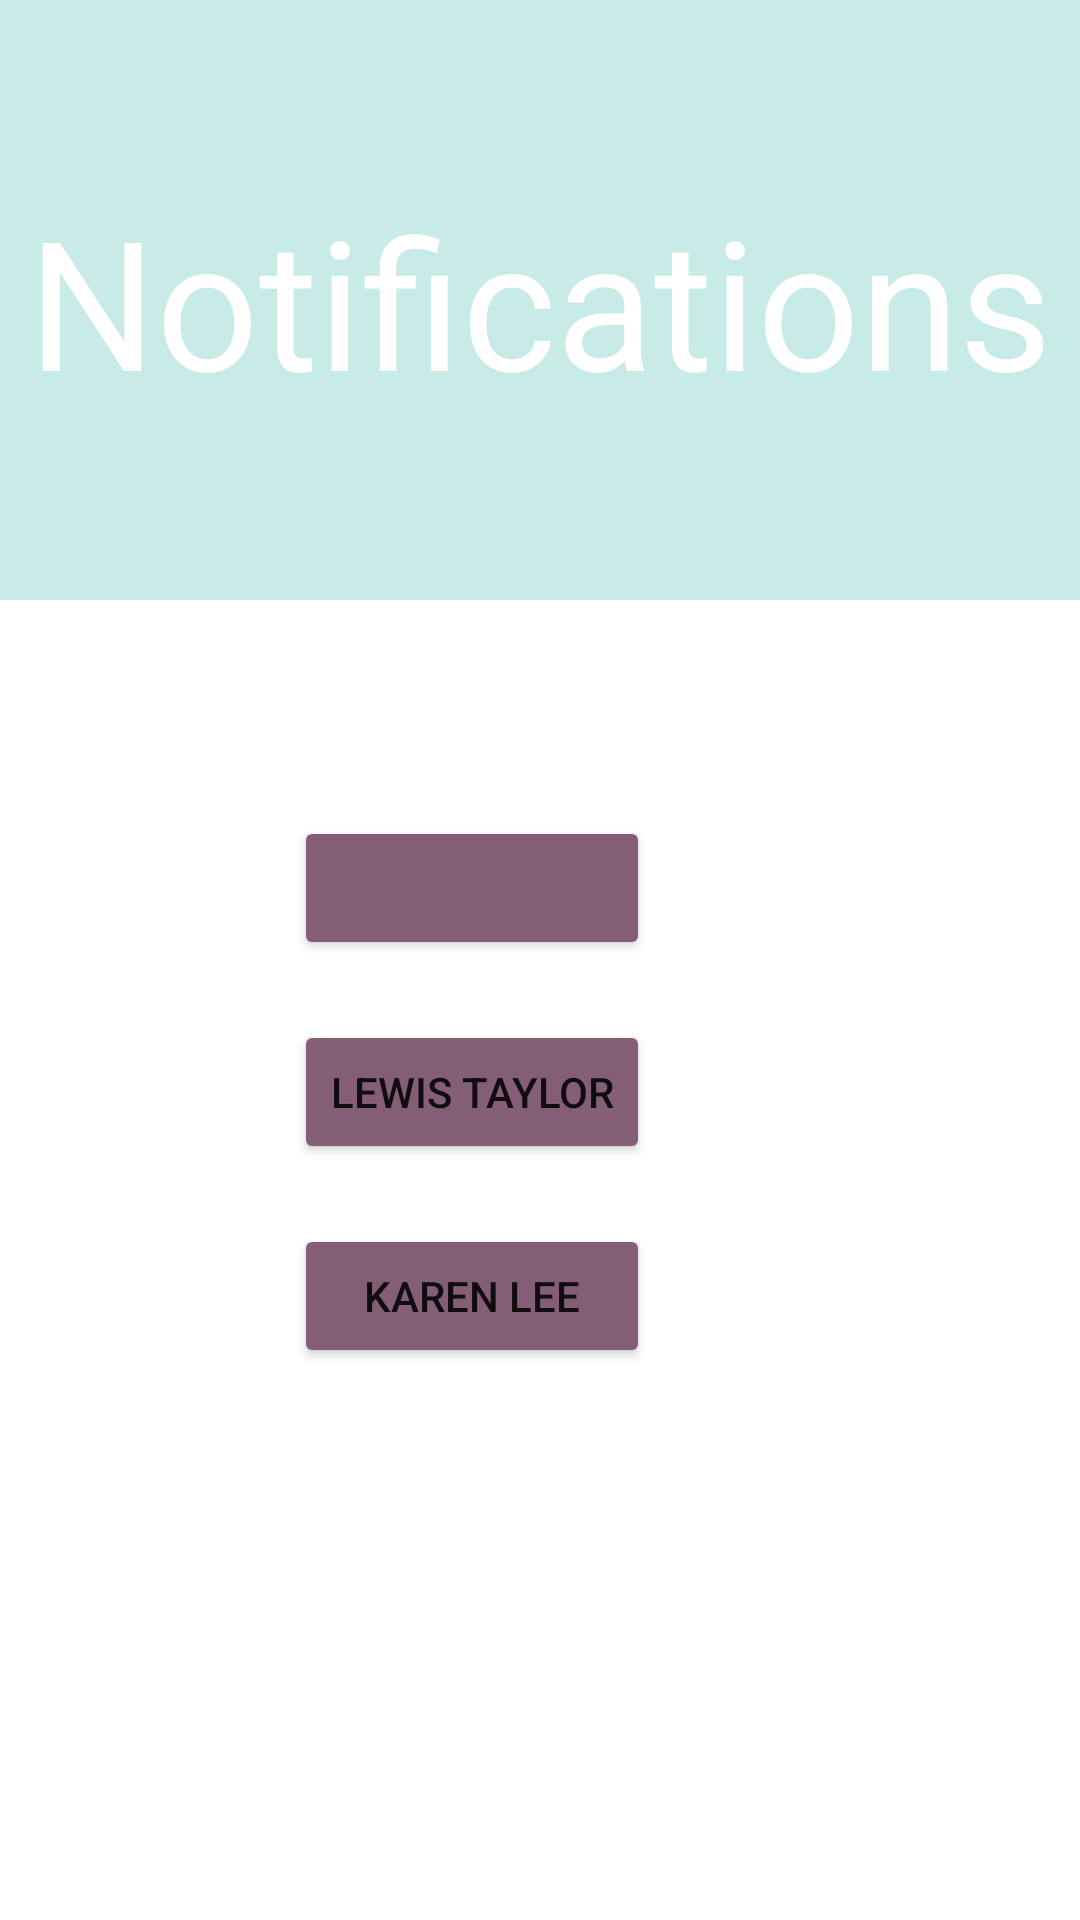

Write the Android layout XML for this screen, with the resource values it uses.
<!-- AndroidManifest.xml: application theme Theme.VirtualWallet -->
<!-- res/layout/fragment_uni_notifications.xml -->
<?xml version="1.0" encoding="utf-8"?>
<RelativeLayout xmlns:android="http://schemas.android.com/apk/res/android"
    xmlns:tools="http://schemas.android.com/tools"
    android:layout_width="match_parent"
    android:layout_height="match_parent"
    tools:context=".ui.uni.UniNotifications">

    <Button
        android:id="@+id/logout"
        android:layout_width="wrap_content"
        android:layout_height="wrap_content"
        android:layout_alignParentStart="true"
        android:layout_alignParentTop="true"
        android:layout_alignParentEnd="true"
        android:layout_marginStart="377dp"
        android:backgroundTint="#056A88"
        android:foreground="@drawable/ic_action_logout" />

    <Button
        android:id="@+id/back"
        android:layout_width="wrap_content"
        android:layout_height="wrap_content"
        android:layout_alignParentStart="true"
        android:layout_alignParentTop="true"
        android:layout_alignParentEnd="true"
        android:layout_marginEnd="372dp"
        android:backgroundTint="#056A88"
        android:foreground="@drawable/ic_action_back" />

    <TextView
        android:layout_width="match_parent"
        android:layout_height="200dp"
        android:background="#463CB7AC"
        android:gravity="center"
        android:text="Notifications"
        android:textAlignment="center"
        android:textColor="@color/white"
        android:textSize="60dp" />

    <TableLayout
        android:layout_width="match_parent"
        android:layout_height="415dp"
        android:layout_alignParentStart="true"
        android:layout_alignParentBottom="true"
        android:layout_marginStart="0dp"
        android:layout_marginBottom="150dp">

        <TableRow
            android:layout_width="wrap_content"
            android:layout_height="50dp"
            android:layout_marginTop="150dp">

            <TextView
                android:layout_width="wrap_content"
                android:layout_height="wrap_content"
                android:layout_marginLeft="10dp"
                android:layout_marginRight="10dp"
                android:text="Status"
                android:textAlignment="center"
                android:textColor="@color/white"
                android:textSize="20dp"
                android:textStyle="bold" />

            <TextView
                android:layout_width="wrap_content"
                android:layout_height="wrap_content"
                android:layout_marginLeft="10dp"
                android:layout_marginRight="10dp"
                android:text="From"
                android:textAlignment="center"
                android:textColor="@color/white"
                android:textSize="20dp"
                android:textStyle="bold" />

            <TextView
                android:layout_width="wrap_content"
                android:layout_height="wrap_content"
                android:layout_marginLeft="10dp"
                android:layout_marginRight="10dp"
                android:text="Subject"
                android:textAlignment="center"
                android:textColor="@color/white"
                android:textSize="20dp"
                android:textStyle="bold" />
        </TableRow>

        <TableRow
            android:layout_width="wrap_content"
            android:layout_height="50dp"
            android:layout_marginTop="20dp">

            <ImageView
                android:layout_width="10dp"
                android:layout_height="30dp"
                android:src="@drawable/ic_action_mailunread" />

            <Button
                android:id="@+id/student1"
                android:layout_width="wrap_content"
                android:layout_height="wrap_content"
                android:layout_marginLeft="20dp"
                android:layout_marginRight="10dp"
                android:backgroundTint="#835E76"
                android:textAlignment="center"
                android:textSize="14dp" />

            <TextView
                android:layout_width="wrap_content"
                android:layout_height="wrap_content"
                android:layout_marginLeft="10dp"
                android:layout_marginRight="10dp"
                android:text="Degree Classification"
                android:textAlignment="center"
                android:textColor="@color/white"
                android:textSize="15dp" />
        </TableRow>

        <TableRow
            android:layout_width="wrap_content"
            android:layout_height="50dp"
            android:layout_marginTop="20dp">

            <ImageView
                android:layout_width="10dp"
                android:layout_height="30dp"
                android:src="@drawable/ic_action_mailread" />

            <Button
                android:id="@+id/student2"
                android:layout_width="wrap_content"
                android:layout_height="wrap_content"
                android:layout_marginLeft="20dp"
                android:layout_marginRight="10dp"
                android:backgroundTint="#835E76"
                android:clickable="false"
                android:text="Lewis Taylor"
                android:textSize="14dp" />

            <TextView
                android:layout_width="wrap_content"
                android:layout_height="wrap_content"
                android:layout_marginLeft="10dp"
                android:layout_marginRight="10dp"
                android:text="Degree Classification"
                android:textAlignment="center"
                android:textColor="@color/white"
                android:textSize="15dp" />
        </TableRow>

        <TableRow
            android:layout_width="wrap_content"
            android:layout_height="50dp"
            android:layout_marginTop="20dp">

            <ImageView
                android:layout_width="10dp"
                android:layout_height="30dp"
                android:src="@drawable/ic_action_mailread" />

            <Button
                android:id="@+id/student3"
                android:layout_width="wrap_content"
                android:layout_height="wrap_content"
                android:layout_marginLeft="20dp"
                android:layout_marginRight="10dp"
                android:backgroundTint="#835E76"
                android:clickable="false"
                android:text="Karen Lee"
                android:textSize="14dp" />

            <TextView
                android:layout_width="wrap_content"
                android:layout_height="wrap_content"
                android:layout_marginLeft="10dp"
                android:layout_marginRight="10dp"
                android:text="Degree Classification"
                android:textAlignment="center"
                android:textColor="@color/white"
                android:textSize="15dp" />

        </TableRow>

    </TableLayout>

</RelativeLayout>
<!-- resources referenced by this layout -->
<resources>
  <!-- drawable ic_action_back (drawable-anydpi) -->
  <vector xmlns:android="http://schemas.android.com/apk/res/android"
      android:width="24dp"
      android:height="24dp"
      android:viewportWidth="24"
      android:viewportHeight="24"
      android:tint="#FFFFFF"
      android:alpha="0.8"
      android:autoMirrored="true">
    <group android:scaleX="0.5"
        android:scaleY="0.5"
        android:translateX="6"
        android:translateY="5">
      <path
          android:fillColor="@android:color/white"
          android:pathData="M20,11H7.83l5.59,-5.59L12,4l-8,8 8,8 1.41,-1.41L7.83,13H20v-2z"/>
    </group>
  </vector>
  <!-- drawable ic_action_logout (drawable-anydpi) -->
  <vector xmlns:android="http://schemas.android.com/apk/res/android"
      android:width="24dp"
      android:height="24dp"
      android:viewportWidth="24"
      android:viewportHeight="24"
      android:tint="#FFFFFF"
      android:alpha="0.8"
      android:autoMirrored="true">
    <group android:scaleX="0.5"
        android:scaleY="0.5"
        android:translateX="6"
        android:translateY="5">
      <path
          android:fillColor="@android:color/white"
          android:pathData="M17,7l-1.41,1.41L18.17,11H8v2h10.17l-2.58,2.58L17,17l5,-5zM4,5h8V3H4c-1.1,0 -2,0.9 -2,2v14c0,1.1 0.9,2 2,2h8v-2H4V5z"/>
    </group>
  </vector>
  <!-- drawable ic_action_mailread (drawable-anydpi) -->
  <vector xmlns:android="http://schemas.android.com/apk/res/android"
      android:width="24dp"
      android:height="24dp"
      android:viewportWidth="24"
      android:viewportHeight="24"
      android:tint="#FFFFFF"
      android:alpha="0.8">
    <group android:scaleX="1"
        android:scaleY="1"
        android:translateX="2"
        android:translateY="4">
      <path
          android:fillColor="@android:color/white"
          android:pathData="M21.99,8c0,-0.72 -0.37,-1.35 -0.94,-1.7L12,1 2.95,6.3C2.38,6.65 2,7.28 2,8v10c0,1.1 0.9,2 2,2h16c1.1,0 2,-0.9 2,-2l-0.01,-10zM12,13L3.74,7.84 12,3l8.26,4.84L12,13z"/>
    </group>
  </vector>
  <!-- drawable ic_action_mailunread (drawable-anydpi) -->
  <vector xmlns:android="http://schemas.android.com/apk/res/android"
      android:width="24dp"
      android:height="24dp"
      android:viewportWidth="24"
      android:viewportHeight="24"
      android:tint="#FFFFFF"
      android:alpha="0.8">
    <group android:scaleX="1"
        android:scaleY="1"
        android:translateX="2"
        android:translateY="4">
      <path
          android:fillColor="@android:color/white"
          android:pathData="M20,4L4,4c-1.1,0 -1.99,0.9 -1.99,2L2,18c0,1.1 0.9,2 2,2h16c1.1,0 2,-0.9 2,-2L22,6c0,-1.1 -0.9,-2 -2,-2zM20,8l-8,5 -8,-5L4,6l8,5 8,-5v2z"/>
    </group>
  </vector>
  <style name="Theme.VirtualWallet" parent="Theme.MaterialComponents.DayNight.DarkActionBar">
          
          <item name="colorPrimary">@color/purple_500</item>
          <item name="colorPrimaryVariant">@color/purple_700</item>
          <item name="colorOnPrimary">@color/white</item>
          
          <item name="colorSecondary">@color/teal_200</item>
          <item name="colorSecondaryVariant">@color/teal_700</item>
          <item name="colorOnSecondary">@color/black</item>
          
          <item name="android:statusBarColor" tools:targetApi="l">?attr/colorPrimaryVariant</item>
          
      </style>
  <!-- not gathered from this repository: default colours our renderer supplied (Android Studio template values) -->
  <color name="purple_500">#FF6200EE</color>
  <color name="purple_700">#FF3700B3</color>
  <color name="teal_200">#FF03DAC5</color>
  <color name="teal_700">#FF018786</color>
  <color name="black">#FF000000</color>
  <color name="white">#FFFFFFFF</color>
</resources>
